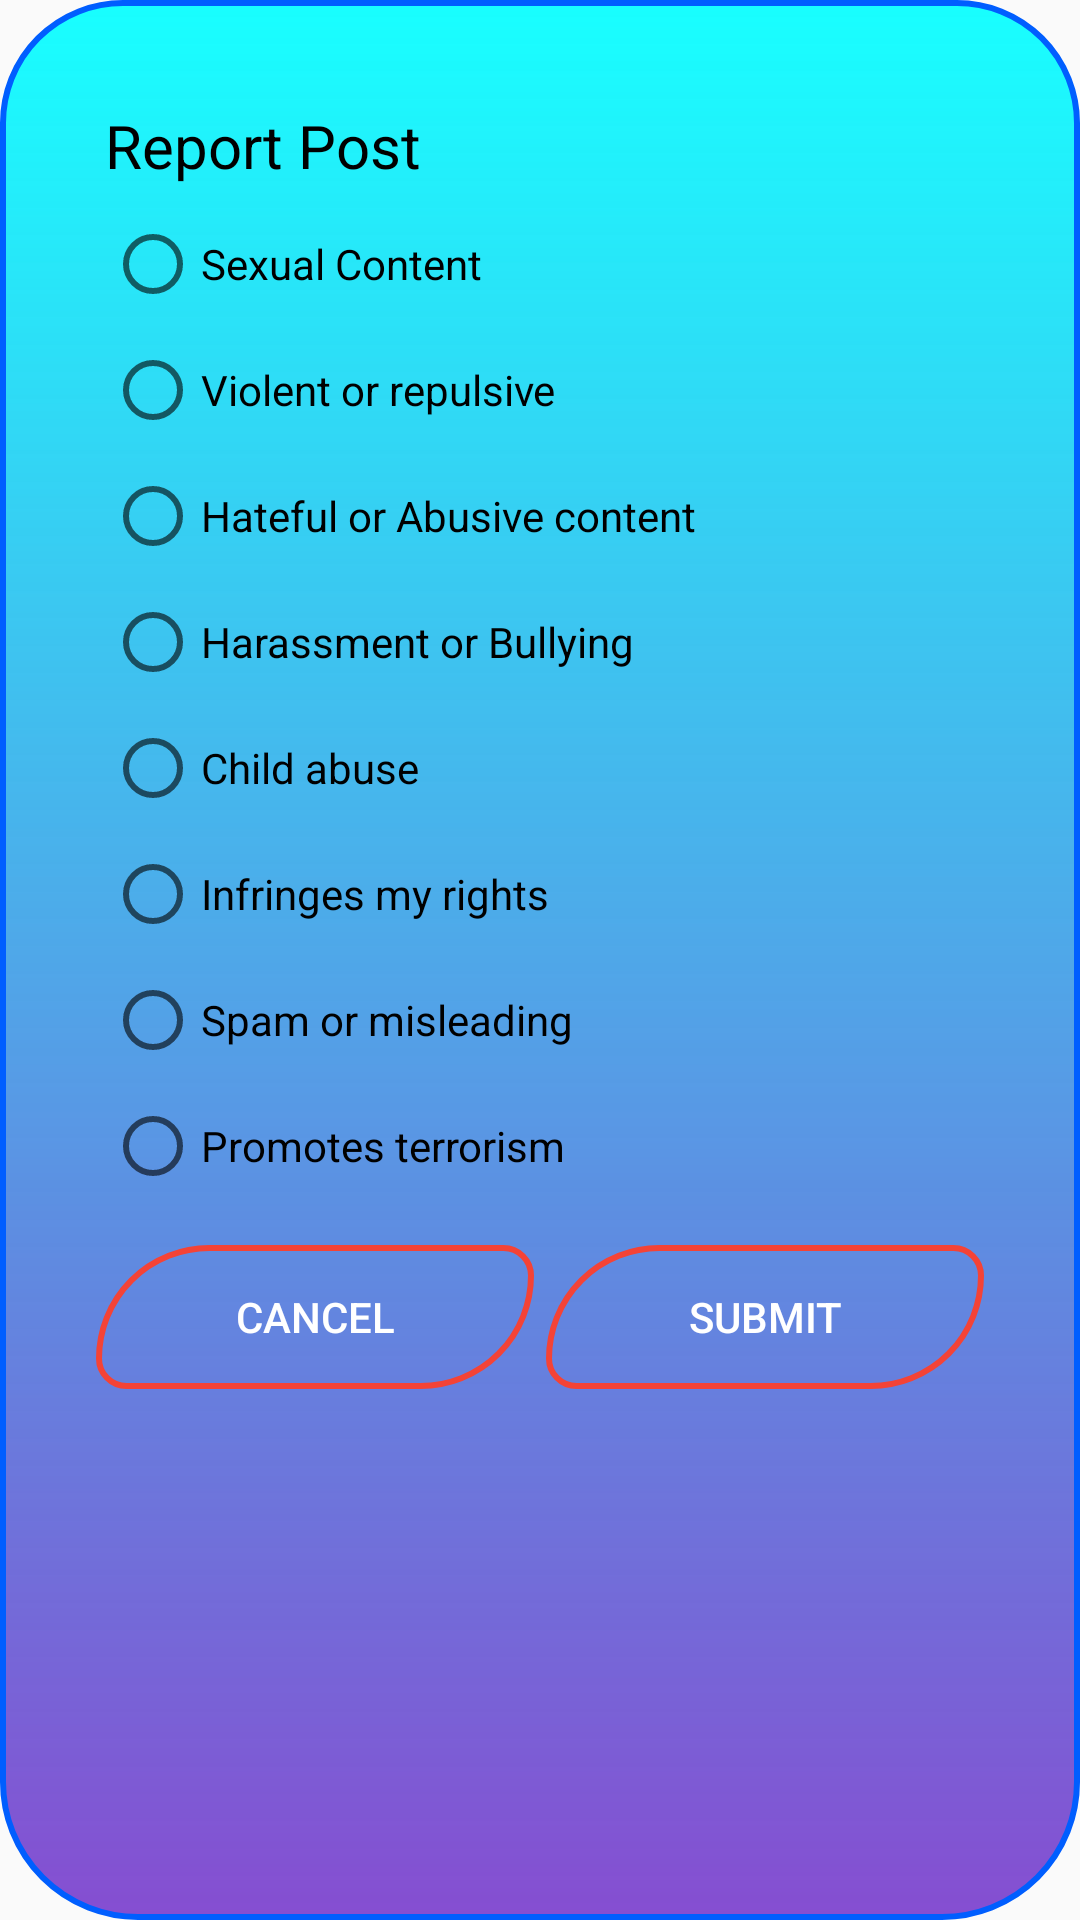

Produce the Android XML layout that renders to this screen, including the resource entries it uses.
<!-- AndroidManifest.xml: application theme AppTheme -->
<!-- res/layout/report_file_post.xml -->
<?xml version="1.0" encoding="utf-8"?>
<LinearLayout
    xmlns:android="http://schemas.android.com/apk/res/android"
    android:layout_width="match_parent"
    android:padding="30dp"
    android:orientation="vertical"
    android:background="@drawable/bottom_back"
    android:layout_height="match_parent">

    <TextView
        android:layout_width="wrap_content"
        android:layout_height="wrap_content"
        android:text="Report Post"
        android:layout_margin="5dp"
        android:textColor="@android:color/black"
        android:textSize="20sp"/>

    <RadioGroup
        android:layout_width="wrap_content"
        android:layout_height="wrap_content">


        <RadioButton
            android:layout_width="match_parent"
            android:layout_height="wrap_content"
             android:text="Sexual Content"
            android:id="@+id/sexualTv_report"
            android:textColor="@android:color/black"
            android:layout_margin="5dp"/>

        <RadioButton
            android:layout_width="match_parent"
            android:layout_height="wrap_content"
            android:text="Violent or repulsive"
            android:id="@+id/violenTv_report"
            android:textColor="@android:color/black"
            android:layout_margin="5dp"/>

        <RadioButton
            android:layout_width="match_parent"
            android:layout_height="wrap_content"
            android:text="Hateful or Abusive content"
            android:id="@+id/hatefulTv_report"
            android:textColor="@android:color/black"
            android:layout_margin="5dp"/>

        <RadioButton
            android:id="@+id/harassmentTv_report"
            android:layout_width="match_parent"
            android:layout_height="wrap_content"
            android:layout_margin="5dp"
            android:text="Harassment or Bullying"
            android:textColor="@android:color/black" />


        <RadioButton
            android:layout_width="match_parent"
            android:layout_height="wrap_content"
            android:text="Child abuse"
            android:id="@+id/childTv_report"
            android:textColor="@android:color/black"
            android:layout_margin="5dp"/>

        <RadioButton
            android:layout_width="match_parent"
            android:layout_height="wrap_content"
            android:text="Infringes my rights"
            android:id="@+id/infringesTv_report"
            android:textColor="@android:color/black"
            android:layout_margin="5dp"/>


        <RadioButton
            android:layout_width="match_parent"
            android:layout_height="wrap_content"
            android:text="Spam or misleading"
            android:id="@+id/spamTv_report"
            android:textColor="@android:color/black"
            android:layout_margin="5dp"/>

        <RadioButton
            android:layout_width="match_parent"
            android:layout_height="wrap_content"
            android:text="Promotes terrorism"
            android:id="@+id/terrorismTv_report"
            android:textColor="@android:color/black"
            android:layout_margin="5dp"/>


    </RadioGroup>


    <LinearLayout
        android:layout_width="match_parent"
        android:layout_height="wrap_content"
        android:layout_marginTop="10dp"
        android:orientation="horizontal">


        <Button
            android:layout_width="match_parent"
            android:layout_height="wrap_content"
            android:textColor="@android:color/white"
            android:background="@drawable/button_back_selector"
            android:id="@+id/cancel_report_post"
            android:text="Cancel"
            android:layout_weight="1"
            android:layout_margin="2dp"/>

        <Button
            android:layout_width="match_parent"
            android:layout_height="wrap_content"
            android:textColor="@android:color/white"
            android:background="@drawable/button_back_selector"
            android:id="@+id/submit_report_post"
            android:text="Submit"
            android:layout_weight="1"
            android:layout_margin="2dp"/>

    </LinearLayout>

</LinearLayout>
<!-- resources referenced by this layout -->
<resources>
  <!-- drawable bottom_back (drawable) -->
  <?xml version="1.0" encoding="utf-8"?>
  <shape android:shape="rectangle"
  
      xmlns:android="http://schemas.android.com/apk/res/android">
      
      <corners
          android:bottomRightRadius="45dp"
          android:bottomLeftRadius="45dp"
          android:topLeftRadius="40dp"
          android:topRightRadius="40dp"/>
  
      
      <stroke android:width="2dp"
          android:color="#005EFF" />
  
      
      <gradient android:angle="-90"
          android:startColor="#18FFFF"
          android:endColor="@color/bottomnavcolor"  />
  
  </shape>
  <!-- drawable button_back_selector (drawable) -->
  <?xml version="1.0" encoding="utf-8"?>
  <selector xmlns:android="http://schemas.android.com/apk/res/android">
      <item android:drawable="@drawable/button_back_clicked" android:state_pressed="true"/>
      <item android:drawable="@drawable/button_back"/> 
  </selector>
  <style name="AppTheme" parent="Theme.AppCompat.Light.NoActionBar">
          
          <item name="colorPrimary">#9E7AFF</item>
          <item name="colorPrimaryDark">#823FFF</item>
          <item name="colorAccent">#5418FF</item>
      </style>
  <color name="bottomnavcolor">#B9590CC1</color>
  <!-- drawable button_back_clicked (drawable) -->
  <?xml version="1.0" encoding="utf-8"?>
  <shape xmlns:android="http://schemas.android.com/apk/res/android" android:shape="rectangle">
      <corners android:bottomRightRadius="80dp" android:bottomLeftRadius="20dp" android:topLeftRadius="80dp" android:topRightRadius="20dp"/>
      <stroke android:width="2dp" android:color="#FF9800" /> 
      <gradient android:angle="-90" android:startColor="#00000000" android:endColor="#00000000"/>
  </shape>
  <!-- drawable button_back (drawable) -->
  <?xml version="1.0" encoding="utf-8"?>
  <shape android:shape="rectangle"
  
      xmlns:android="http://schemas.android.com/apk/res/android">
      
      <corners
          android:bottomRightRadius="80dp"
          android:bottomLeftRadius="20dp"
          android:topLeftRadius="80dp"
          android:topRightRadius="20dp"/>
  
      
      <stroke android:width="2dp"
          android:color="@color/colorPrimaryDark" />
  
      
      <gradient android:angle="-90"
          android:startColor="#00000000"
          android:endColor="#00000000"  />
  
  </shape>
  <color name="colorPrimaryDark">#F44336</color>
</resources>
